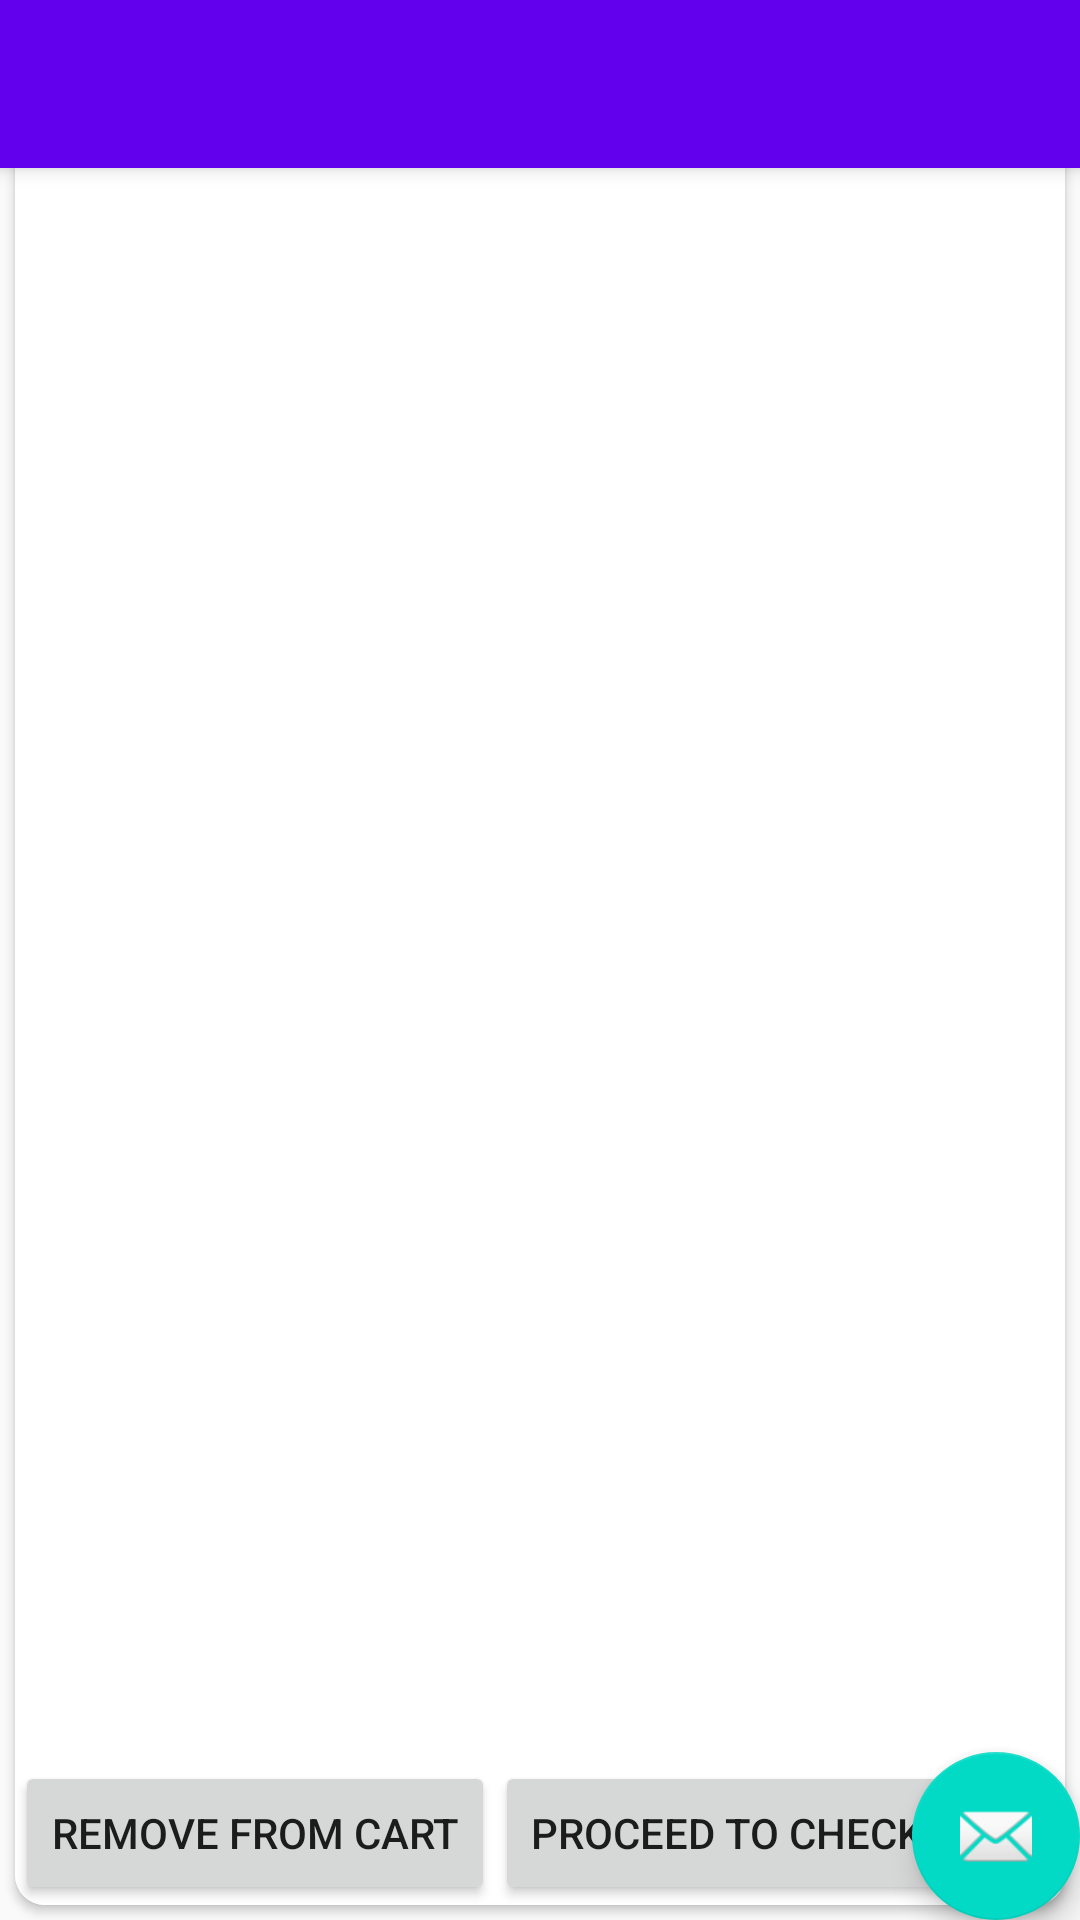

The Android layout XML behind this screen, and the referenced resources:
<!-- AndroidManifest.xml: application theme AppTheme -->
<!-- res/layout/activity_cart.xml -->
<?xml version="1.0" encoding="utf-8"?>
<android.support.design.widget.CoordinatorLayout xmlns:android="http://schemas.android.com/apk/res/android"
    xmlns:app="http://schemas.android.com/apk/res-auto"
    xmlns:tools="http://schemas.android.com/tools"
    android:layout_width="match_parent"
    android:layout_height="match_parent"
    android:fitsSystemWindows="true"
    tools:context="com.purefaithstudio.shopbiz.CartActivity">

    <android.support.design.widget.AppBarLayout
        android:layout_width="match_parent"
        android:layout_height="wrap_content"
        android:theme="@style/AppTheme.AppBarOverlay">

        <android.support.v7.widget.Toolbar
            android:id="@+id/toolbar"
            android:layout_width="match_parent"
            android:layout_height="?attr/actionBarSize"
            android:background="@color/colorPrimary"
            android:elevation="4dp"
            android:fadingEdge="vertical"
            app:popupTheme="@style/ThemeOverlay.AppCompat.Dark"
            app:theme="@style/Mytheme" />

    </android.support.design.widget.AppBarLayout>

    <include layout="@layout/content_cart" />

    <android.support.design.widget.FloatingActionButton
        android:id="@+id/fab"
        android:layout_width="wrap_content"
        android:layout_height="wrap_content"
        android:layout_gravity="bottom|end"
        android:layout_margin="@dimen/fab_margin"
        android:src="@android:drawable/ic_dialog_email" />

</android.support.design.widget.CoordinatorLayout>
<!-- res/layout/content_cart.xml (included above) -->
<RelativeLayout xmlns:android="http://schemas.android.com/apk/res/android"
    android:layout_width="match_parent"
    android:layout_height="match_parent">

    <android.support.v7.widget.CardView xmlns:android="http://schemas.android.com/apk/res/android"
        xmlns:card_view="http://schemas.android.com/apk/res-auto"
        android:id="@+id/card_viewid"
        android:layout_width="match_parent"
        android:layout_height="match_parent"
        android:layout_margin="5dp"
        card_view:cardCornerRadius="10dp">

        <RelativeLayout xmlns:android="http://schemas.android.com/apk/res/android"
            android:orientation="vertical" android:layout_height="fill_parent"
            android:layout_width="fill_parent" android:background="#ffffff">

            <TextView android:id="@+id/TextView01" android:layout_width="wrap_content"
                android:layout_height="wrap_content" android:textColor="#000000"
                android:textSize="24dip" android:layout_margin="5dip" android:text="Shopping Cart"></TextView>

            <android.support.v7.widget.RecyclerView
                android:id="@+id/recycler_cart"
                android:layout_width="match_parent"
                android:layout_height="wrap_content"
                android:scrollbars="vertical"
                android:layout_above="@+id/LinearLayout01"
                android:layout_below="@+id/TextView01" />

            <LinearLayout android:id="@+id/LinearLayout01"
                android:layout_width="match_parent" android:layout_height="wrap_content"
                android:orientation="horizontal" android:layout_gravity="bottom"
                android:layout_alignParentBottom="true"
                android:layout_alignParentLeft="true"
                android:layout_alignParentStart="true">
                <Button android:layout_width="wrap_content"
                    android:layout_height="wrap_content" android:id="@+id/ButtonRemoveFromCart"
                    android:text="Remove from Cart"></Button>
                <Button android:id="@+id/Button02" android:layout_width="wrap_content"
                    android:layout_height="wrap_content" android:text="Proceed to Checkout"></Button>
            </LinearLayout>

        </RelativeLayout>

    </android.support.v7.widget.CardView>
</RelativeLayout>
<!-- resources referenced by this layout -->
<resources>
  <style name="Mytheme" parent="Theme.AppCompat.NoActionBar">
          <item name="android:textColor">@color/colorText</item>
          <item name="android:textColorPrimary">@color/colorText</item>
          <item name="android:colorAccent">@color/colorAccent</item>
      </style>
  <style name="AppTheme" parent="Theme.AppCompat.Light.NoActionBar">
          <item name="colorAccent">@color/colorAccent</item>
      </style>
  <!-- not gathered from this repository: default colours our renderer supplied (Android Studio template values) -->
  <color name="colorPrimary">#FF6200EE</color>
  <color name="colorAccent">#FF03DAC5</color>
</resources>
